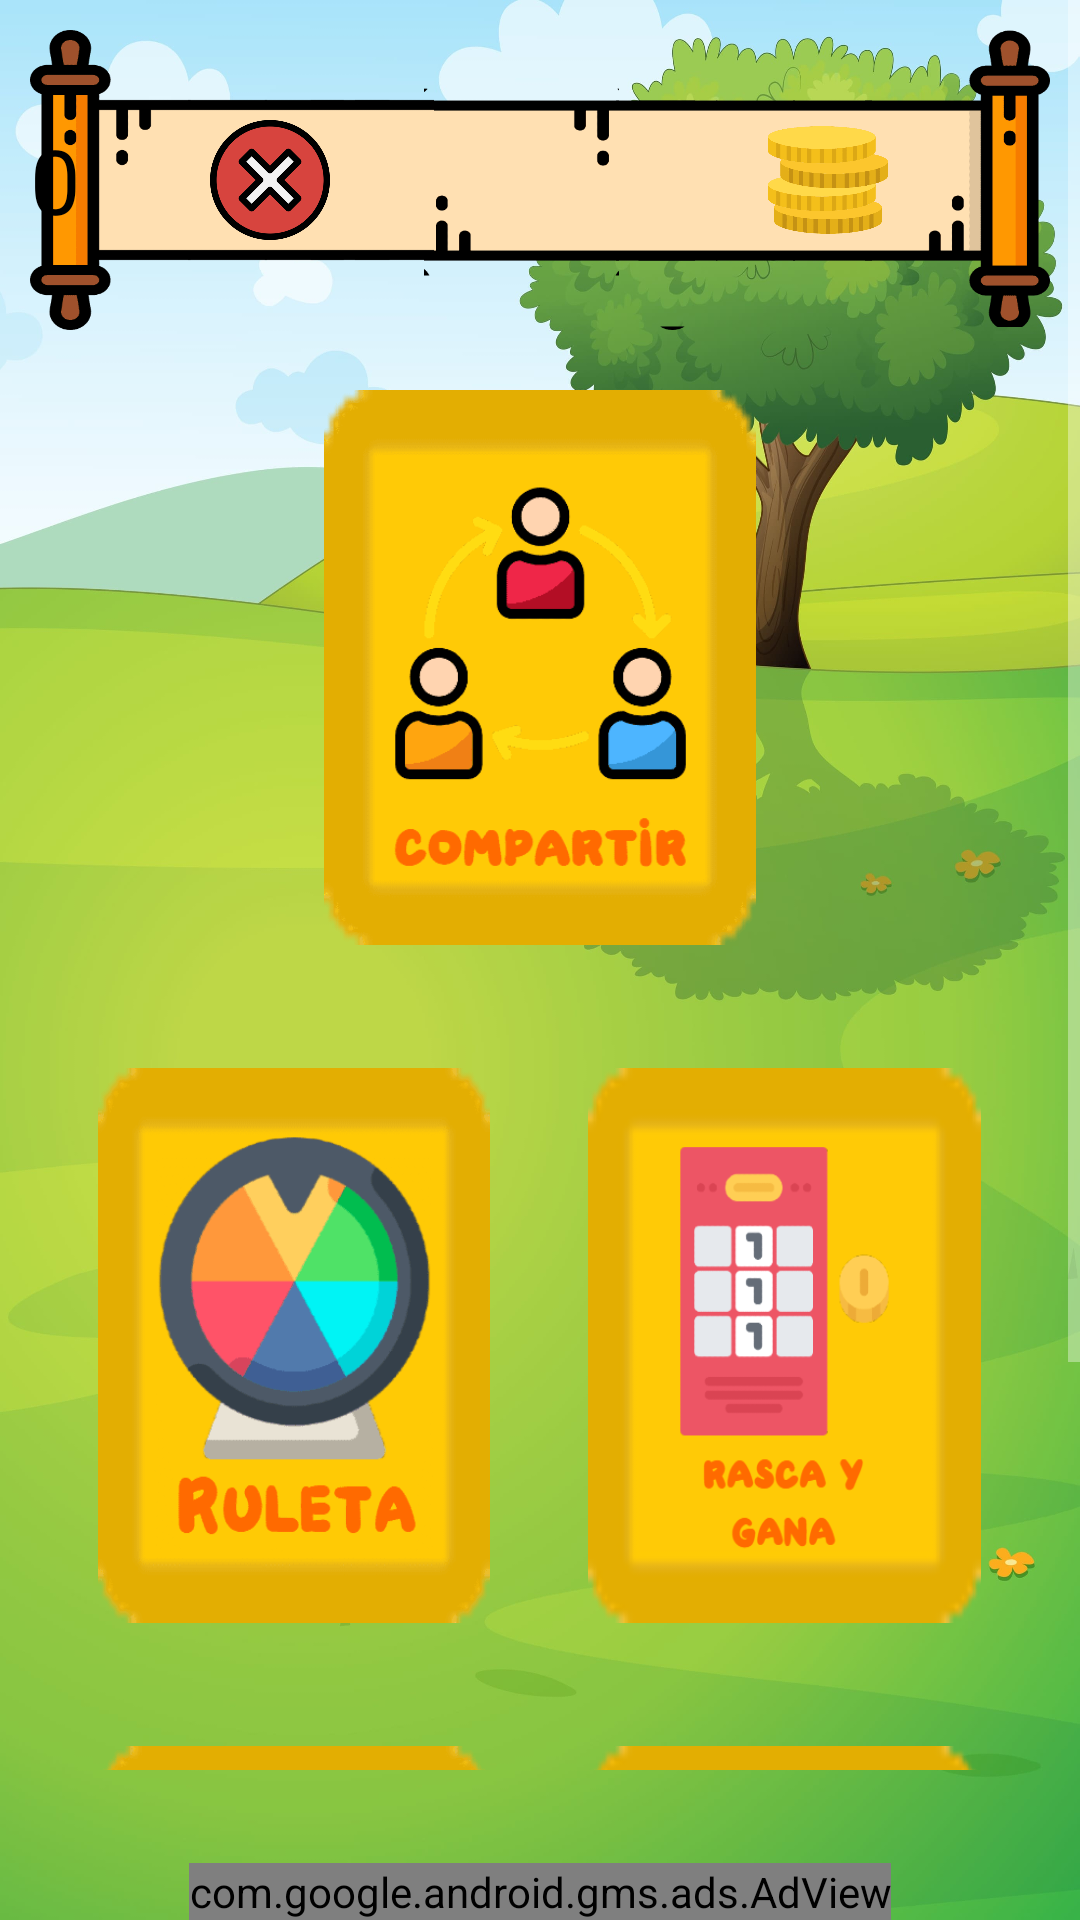

Android layout source for this screen:
<!-- AndroidManifest.xml: application theme Theme.rili -->
<!-- res/layout/activity_main.xml -->
<?xml version="1.0" encoding="utf-8"?>
<LinearLayout xmlns:android="http://schemas.android.com/apk/res/android"
    xmlns:app="http://schemas.android.com/apk/res-auto"
    xmlns:tools="http://schemas.android.com/tools"
    android:layout_width="match_parent"
    android:layout_height="match_parent"
    android:background="@drawable/fondo2"
    tools:context=".MainActivity"
    android:orientation="vertical">

    <ScrollView
        android:layout_width="fill_parent"
        android:layout_height="wrap_content"
        android:layout_weight="1">

        <LinearLayout
            android:layout_width="fill_parent"
            android:layout_height="wrap_content"
            android:orientation="vertical">

    <RelativeLayout
        android:layout_width="match_parent"
        android:layout_height="100dp"
        android:layout_marginTop="10dp"
        android:layout_marginLeft="10dp"
        android:layout_marginRight="10dp"
        android:background="@drawable/pergamino1">

        <TextView

            android:id="@+id/Nmonedas"
            android:layout_width="wrap_content"
            android:layout_height="wrap_content"
            android:layout_alignParentEnd="true"
            android:layout_alignParentRight="true"
            android:layout_alignParentLeft="true"
            android:layout_centerVertical="true"
            android:layout_marginEnd="100dp"
            android:layout_marginRight="100dp"
            android:text="0"
            android:textColor="@color/black"
            android:textSize="30dp" />

        <ImageView
            android:id="@+id/cerrar"
            android:layout_width="40dp"
            android:layout_height="40dp"
            android:layout_centerVertical="true"
            android:layout_marginStart="10dp"
            android:layout_marginLeft="10dp"
            android:layout_toEndOf="@+id/usuario"
            android:layout_toRightOf="@+id/usuario"
            android:onClick="Cerrar"
            app:srcCompat="@drawable/cerrar" />


        <ImageView
            android:id="@+id/imageView7"
            android:layout_width="40dp"
            android:layout_height="40dp"
            android:layout_alignParentEnd="true"
            android:layout_alignParentRight="true"
            android:layout_centerVertical="true"
            android:layout_marginEnd="54dp"
            android:layout_marginRight="54dp"
            app:srcCompat="@drawable/monedas" />

        <TextView
            android:id="@+id/usuario"
            android:layout_width="wrap_content"
            android:layout_height="wrap_content"
            android:layout_alignParentStart="true"
            android:layout_alignParentLeft="true"
            android:layout_centerVertical="true"
            android:layout_marginStart="50dp"
            android:layout_marginLeft="50dp"
            android:text=""
            android:textColor="@color/black"
            android:textSize="30dp" />
    </RelativeLayout>


    <LinearLayout
        android:layout_width="match_parent"
        android:layout_height="wrap_content"
        android:layout_marginTop="20dp"
        android:orientation="horizontal"
        android:layout_gravity="center">
        <RelativeLayout
            android:layout_width="0dp"
            android:layout_height="wrap_content"
            android:layout_weight="0.3"/>

        <ImageView
            android:id="@+id/compartir"
            android:layout_width="0dp"
            android:layout_height="185dp"
            android:layout_alignParentStart="true"
            android:layout_alignParentLeft="true"
            android:layout_alignParentTop="true"


            android:layout_weight="0.4"
            android:onClick="Compartir"
            android:scaleType="fitXY"
            app:srcCompat="@drawable/compartir" />

        <RelativeLayout
            android:layout_width="0dp"
            android:layout_height="wrap_content"
            android:layout_weight="0.2"/>



        <RelativeLayout
            android:layout_width="0dp"
            android:layout_height="wrap_content"
            android:layout_weight="0.1"/>

    </LinearLayout>

    <LinearLayout
        android:layout_width="match_parent"
        android:layout_height="wrap_content"
        android:layout_marginTop="41dp">

        <RelativeLayout
            android:layout_width="0dp"
            android:layout_height="wrap_content"
            android:layout_weight="0.1"/>

        <ImageView
            android:id="@+id/imageView3"
            android:layout_width="0dp"
            android:layout_height="185dp"
            android:layout_alignParentStart="true"
            android:layout_alignParentLeft="true"
            android:layout_alignParentTop="true"
            android:layout_alignParentEnd="true"
            android:layout_alignParentRight="true"
            android:layout_weight="0.4"
            android:adjustViewBounds="false"
            android:maxWidth="64dp"
            android:onClick="Ruleta"
            android:scaleType="fitXY"
            app:srcCompat="@drawable/ruleta3" />

        <RelativeLayout
            android:layout_width="0dp"
            android:layout_height="wrap_content"
            android:layout_weight="0.1"/>

        <ImageView
            android:id="@+id/rascaygana"
            android:layout_width="0dp"
            android:layout_height="185dp"
            android:layout_weight="0.4"
            android:layout_alignParentLeft="true"
            android:layout_alignParentTop="true"
            android:layout_alignParentEnd="true"
            android:layout_alignParentRight="true"

            android:adjustViewBounds="false"
            android:maxWidth="64dp"
            android:onClick="Rasca"
            android:scaleType="fitXY"
            app:srcCompat="@drawable/rasca" />

        <RelativeLayout
            android:layout_width="0dp"
            android:layout_height="wrap_content"
            android:layout_weight="0.1"/>
    </LinearLayout>

    <LinearLayout
        android:layout_width="match_parent"
        android:layout_height="wrap_content"
        android:layout_marginTop="41dp">

        <RelativeLayout
            android:layout_width="0dp"
            android:layout_height="wrap_content"
            android:layout_weight="0.1"/>

        <ImageView
            android:id="@+id/imageView4"
            android:layout_width="0dp"
            android:layout_height="185dp"
            android:layout_alignParentStart="true"
            android:layout_alignParentLeft="true"
            android:layout_alignParentRight="true"

            android:layout_weight="0.4"
            android:adjustViewBounds="false"
            android:maxWidth="64dp"
            android:onClick="Puntuar"
            android:scaleType="fitXY"
            app:srcCompat="@drawable/puntuanos" />

        <RelativeLayout
            android:layout_width="0dp"
            android:layout_height="wrap_content"
            android:layout_weight="0.1"/>

        <ImageView
            android:id="@+id/imageView2"
            android:layout_width="0dp"
            android:layout_weight="0.4"
            android:layout_height="185dp"
            android:layout_alignParentStart="true"
            android:layout_alignParentLeft="true"
            android:layout_alignParentEnd="true"
            android:layout_alignParentRight="true"
            android:adjustViewBounds="false"
            android:maxWidth="64dp"
            android:onClick="Recompensa"
            android:scaleType="fitXY"
            app:srcCompat="@drawable/recompensa" />

        <RelativeLayout
            android:layout_width="0dp"
            android:layout_height="wrap_content"
            android:layout_weight="0.1"/>


    </LinearLayout>

        </LinearLayout>

    </ScrollView>

    <RelativeLayout
        android:layout_width="fill_parent"
        android:layout_height="50dp"
        android:layout_weight="0">

        <com.google.android.gms.ads.AdView
            android:id="@+id/adView"
            android:layout_width="wrap_content"
            android:layout_height="wrap_content"
            android:layout_alignParentBottom="true"
            android:layout_centerHorizontal="true"
            app:adSize="BANNER"
            app:adUnitId="ca-app-pub-3940256099942544/6300978111" />

    </RelativeLayout>




</LinearLayout>
<!-- resources referenced by this layout -->
<resources>
  <!-- drawable cerrar: png bitmap (drawable, 42694 bytes) -->
  <!-- drawable compartir: png bitmap (drawable, 8765 bytes) -->
  <!-- drawable fondo2: jpg bitmap (drawable, 143837 bytes) -->
  <!-- drawable monedas: png bitmap (drawable, 5196 bytes) -->
  <!-- drawable pergamino1: png bitmap (drawable, 5841 bytes) -->
  <!-- drawable puntuanos: png bitmap (drawable, 7229 bytes) -->
  <!-- drawable rasca: png bitmap (drawable, 40577 bytes) -->
  <!-- drawable recompensa: png bitmap (drawable, 32844 bytes) -->
  <!-- drawable ruleta3: png bitmap (drawable, 10629 bytes) -->
  <style name="Theme.rili" parent="Theme.AppCompat.NoActionBar" />
  <!-- not gathered from this repository: default colours our renderer supplied (Android Studio template values) -->
  <color name="black">#FF000000</color>
</resources>
